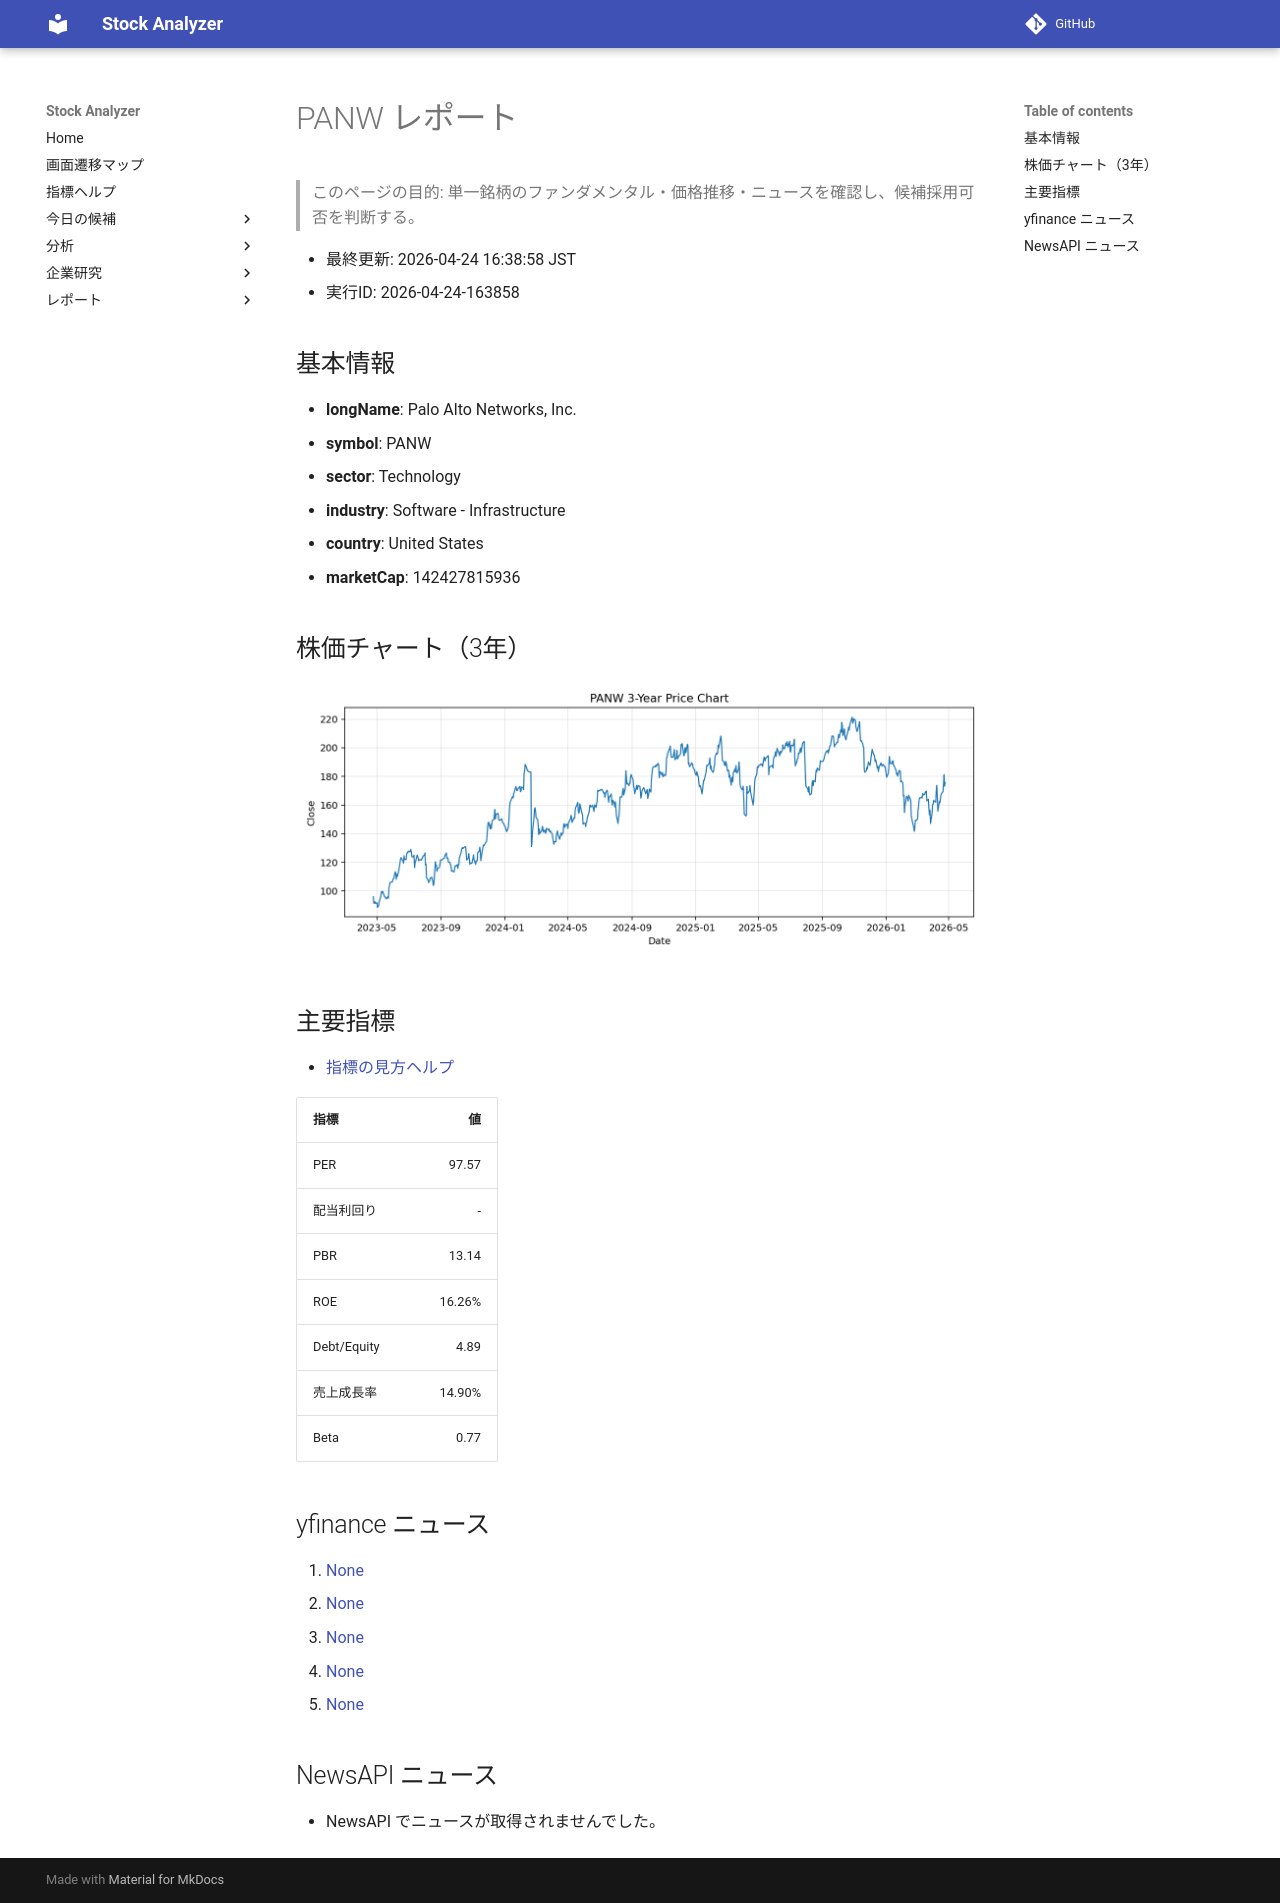

repository: Yumi-note/Making-APP · page: reports/2026-04-24/163858/PANW/index.html · generator: mkdocs

# PANW レポート

> このページの目的: 単一銘柄のファンダメンタル・価格推移・ニュースを確認し、候補採用可否を判断する。

- 最終更新: 2026-04-24 16:38:58 JST
- 実行ID: 2026-04-24-163858

## 基本情報

- **longName**: Palo Alto Networks, Inc.
- **symbol**: PANW
- **sector**: Technology
- **industry**: Software - Infrastructure
- **country**: United States
- **marketCap**: 142427815936

## 株価チャート（3年）

![PANW 3-year price chart](PANW_3y.png)

## 主要指標

- [指標の見方ヘルプ](../../../../indicators.md)

| 指標 | 値 |
|---|---:|
| PER | 97.57 |
| 配当利回り | - |
| PBR | 13.14 |
| ROE | 16.26% |
| Debt/Equity | 4.89 |
| 売上成長率 | 14.90% |
| Beta | 0.77 |

## yfinance ニュース

1. [None](None)
2. [None](None)
3. [None](None)
4. [None](None)
5. [None](None)

## NewsAPI ニュース

- NewsAPI でニュースが取得されませんでした。
